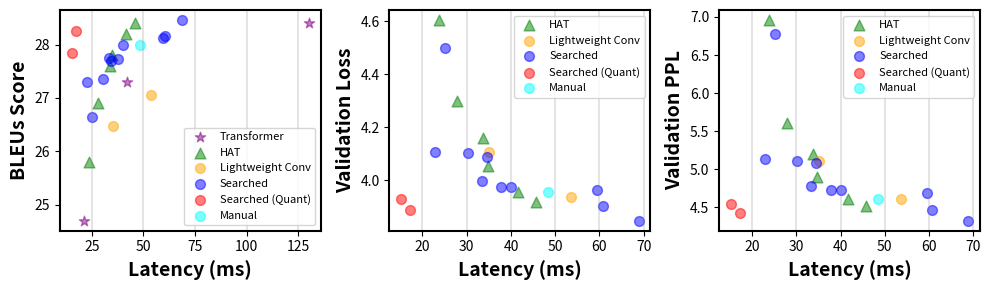

This chart was generated by the following Python code:
# -*- coding: utf-8 -*-
"""
[redacted]

"""
import matplotlib; matplotlib.use('agg')
import matplotlib.pyplot as plt
import os, sys
import numpy as np

transformer_bleus = [28.4, 27.3, 24.7]
transformer_latency = [130.25, 41.82, 21.18]

hat_bleus = [25.8, 26.9, 27.6, 27.8, 28.2, 28.4]
hat_loss = [4.605, 4.299, 4.161, 4.053, 3.954, 3.917]
hat_ppl = [6.96, 5.61, 5.2, 4.89, 4.61, 4.52]
hat_latency = [23.83, 27.82, 33.72, 34.76, 41.70, 45.70]

conv_bleus = [27.05, 26.47]
conv_loss = [3.935, 4.107]
conv_ppl = [4.6, 5.11]
conv_latency = [53.59, 35.10]

nas_bleus = [28.17, 28.46, 27.73, 28, 27.75, 28.13, 26.65, 27.29, 27.35, 27.69]
nas_loss = [3.902, 3.847, 3.974, 3.975, 3.997, 3.964, 4.501, 4.106, 4.103, 4.087]
nas_ppl = [4.46, 4.32, 4.72, 4.72, 4.78, 4.69, 6.78, 5.13, 5.11, 5.08]
nas_latency = [60.70, 68.83, 37.73, 40.06, 33.41, 59.50, 25.17, 22.84, 30.22, 34.51]

nas_quant_bleus = [27.84, 28.25]
nas_quant_loss = [3.93, 3.887]
nas_quant_ppl = [4.54, 4.42]
nas_quant_latency = [15.20, 17.23]

manual_bleus = [28]
manual_loss = [3.957]
manual_ppl = [4.61]
manual_latency = [48.45]

lw = 3
msize = 5
font_big = 14
font_mid = 12
font_small = 10
font_board = 1.5
font_legend = 8

fig, ax = plt.subplots(1,3,figsize=(10, 3))

ax[0].scatter(transformer_latency, transformer_bleus, s=60, c='purple', alpha=0.5, marker='*', label='Transformer')
ax[0].scatter(hat_latency, hat_bleus, s=60, c='g', alpha=0.5, marker='^', label='HAT')
ax[0].scatter(conv_latency, conv_bleus, s=50, c='orange', alpha=0.5, label='Lightweight Conv')
ax[0].scatter(nas_latency, nas_bleus, s=50, c='b', alpha=0.5, label='Searched')
ax[0].scatter(nas_quant_latency, nas_quant_bleus, s=50, c='r', alpha=0.5, label='Searched (Quant)')
ax[0].scatter(manual_latency, manual_bleus, s=50, c='cyan', alpha=0.5, label='Manual')
ax[0].tick_params(axis='both', which='major', labelsize=font_small)
ax[0].set_xlabel('Latency (ms)', fontweight="bold", fontsize=font_big)
ax[0].set_ylabel('BLEUs Score', fontweight="bold", fontsize=font_big)
ax[0].grid(axis='x', color='gray', linestyle='-', linewidth=0.3)
ax[0].legend(fontsize=font_legend, loc='best')
# ax[0].set_yscale('log')

# ax[1].scatter(transformer_flops, transformer_bleus, s=100, c='purple', alpha=0.5, marker='*', label='transformer')
ax[1].scatter(hat_latency, hat_loss, s=60, c='g', alpha=0.5, marker='^', label='HAT')
ax[1].scatter(conv_latency, conv_loss, s=50, c='orange', alpha=0.5, label='Lightweight Conv')
ax[1].scatter(nas_latency, nas_loss, s=50, c='b', alpha=0.5, label='Searched')
ax[1].scatter(nas_quant_latency, nas_quant_loss, s=50, c='r', alpha=0.5, label='Searched (Quant)')
ax[1].scatter(manual_latency, manual_loss, s=50, c='cyan', alpha=0.5, label='Manual')
ax[1].tick_params(axis='both', which='major', labelsize=font_small)
ax[1].set_xlabel('Latency (ms)', fontweight="bold", fontsize=font_big)
ax[1].set_ylabel('Validation Loss', fontweight="bold", fontsize=font_big)
ax[1].grid(axis='x', color='gray', linestyle='-', linewidth=0.3)
ax[1].legend(fontsize=font_legend, loc='best')
# ax[1].set_yscale('log')

# ax[2].scatter(transformer_flops, transformer_bleus, s=100, c='purple', alpha=0.5, marker='*', label='transformer')
ax[2].scatter(hat_latency, hat_ppl, s=60, c='g', alpha=0.5, marker='^', label='HAT')
ax[2].scatter(conv_latency, conv_ppl, s=50, c='orange', alpha=0.5, label='Lightweight Conv')
ax[2].scatter(nas_latency, nas_ppl, s=50, c='b', alpha=0.5, label='Searched')
ax[2].scatter(nas_quant_latency, nas_quant_ppl, s=50, c='r', alpha=0.5, label='Searched (Quant)')
ax[2].scatter(manual_latency, manual_ppl, s=50, c='cyan', alpha=0.5, label='Manual')
ax[2].tick_params(axis='both', which='major', labelsize=font_small)
ax[2].set_xlabel('Latency (ms)', fontweight="bold", fontsize=font_big)
ax[2].set_ylabel('Validation PPL', fontweight="bold", fontsize=font_big)
ax[2].grid(axis='x', color='gray', linestyle='-', linewidth=0.3)
ax[2].legend(fontsize=font_legend, loc='best')
# ax[2].set_yscale('log')

for i in range(3):
	ax[i].spines['bottom'].set_linewidth(font_board)
	ax[i].spines['bottom'].set_color('black')
	ax[i].spines['left'].set_linewidth(font_board)
	ax[i].spines['left'].set_color('black')
	ax[i].spines['top'].set_linewidth(font_board)
	ax[i].spines['top'].set_color('black')
	ax[i].spines['right'].set_linewidth(font_board)
	ax[i].spines['right'].set_color('black')

plt.tight_layout()

plt.savefig('latency.pdf')
plt.savefig('latency.png')